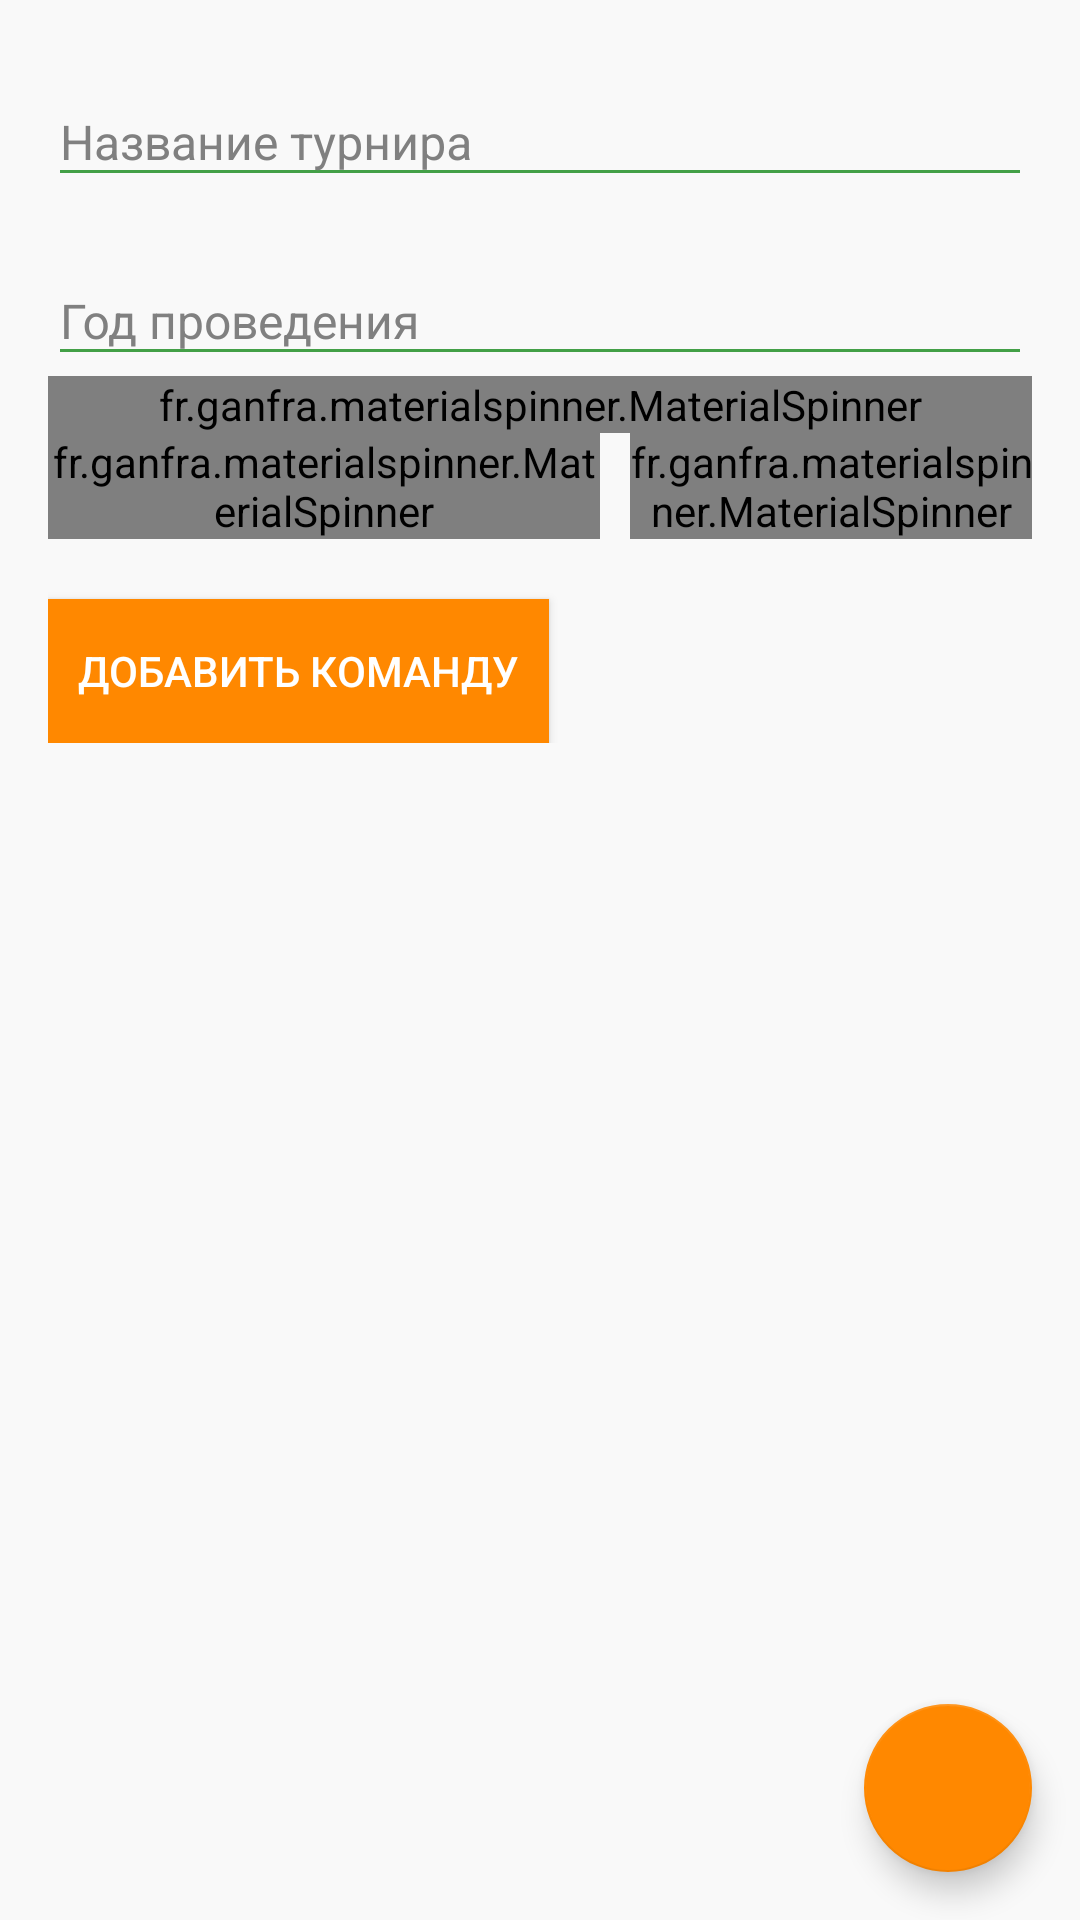

Reconstruct the res/layout file that produces this screen, plus the resources it refers to.
<!-- AndroidManifest.xml: application theme AppTheme -->
<!-- res/layout/fragment_new_tourn.xml -->
<?xml version="1.0" encoding="utf-8"?>
<android.support.design.widget.CoordinatorLayout xmlns:android="http://schemas.android.com/apk/res/android"
    xmlns:app="http://schemas.android.com/apk/res-auto"
    android:id="@id/container"
    android:layout_width="match_parent"
    android:layout_height="match_parent">

    <ScrollView
        android:layout_width="match_parent"
        android:layout_height="match_parent">

        <LinearLayout
            android:layout_width="match_parent"
            android:layout_height="wrap_content"
            android:orientation="vertical">

            <android.support.design.widget.TextInputLayout
                android:id="@+id/tournTitle"
                android:layout_width="match_parent"
                android:layout_height="wrap_content"
                android:layout_marginLeft="16dp"
                android:layout_marginRight="16dp"
                android:layout_marginTop="16dp"
                android:textColorHint="@android:color/tab_indicator_text">

                <EditText
                    android:layout_width="match_parent"
                    android:layout_height="wrap_content"
                    android:hint="Название турнира"
                    android:inputType="textCapWords"
                    android:textSize="16sp" />
            </android.support.design.widget.TextInputLayout>

            <android.support.design.widget.TextInputLayout
                android:id="@+id/tournYear"
                android:layout_width="match_parent"
                android:layout_height="wrap_content"
                android:layout_below="@+id/tournTitle"
                android:layout_marginLeft="16dp"
                android:layout_marginRight="16dp"
                android:layout_marginTop="10dp"
                android:textColorHint="@android:color/tab_indicator_text">

                <EditText
                    android:layout_width="match_parent"
                    android:layout_height="wrap_content"
                    android:hint="Год проведения"
                    android:inputType="number"
                    android:textColorHint="@android:color/tab_indicator_text"
                    android:textSize="16sp" />
            </android.support.design.widget.TextInputLayout>

            <fr.ganfra.materialspinner.MaterialSpinner
                android:id="@+id/spTournType"
                android:layout_width="match_parent"
                android:layout_height="wrap_content"
                android:layout_below="@+id/tournYear"
                android:layout_marginLeft="16dp"
                android:layout_marginRight="16dp"
                android:layout_marginTop="0dp"
                app:ms_floatingLabelColor="@color/colorAccent"
                app:ms_hint="@string/sport_type"
                app:ms_hintColor="@android:color/tab_indicator_text" />

            <LinearLayout
                android:layout_width="match_parent"
                android:layout_height="wrap_content"
                android:layout_marginLeft="16dp"
                android:layout_marginRight="16dp"
                android:layout_marginTop="0dp"
                android:orientation="horizontal">

                <fr.ganfra.materialspinner.MaterialSpinner
                    android:id="@+id/team_in_playoff"
                    android:layout_width="100dp"
                    android:layout_height="wrap_content"
                    android:layout_gravity="left"
                    android:layout_marginRight="10dp"
                    android:layout_weight="1"
                    app:ms_floatingLabelColor="@color/colorAccent"
                    app:ms_hint="@string/teams_in_playoff"
                    app:ms_hintColor="@android:color/tab_indicator_text" />

                <fr.ganfra.materialspinner.MaterialSpinner
                    android:id="@+id/loops"
                    android:layout_width="50dp"
                    android:layout_height="wrap_content"
                    android:layout_weight="1"
                    app:ms_floatingLabelColor="@color/colorAccent"
                    app:ms_hint="@string/loops_in_tournament"
                    app:ms_hintColor="@android:color/tab_indicator_text" />
            </LinearLayout>

            <LinearLayout
                android:id="@+id/liner"
                android:layout_width="wrap_content"
                android:layout_height="wrap_content"
                android:orientation="horizontal"
                android:paddingLeft="16dp"
                android:paddingRight="16dp">

                <Button
                    android:id="@+id/add_team_button"
                    android:layout_width="wrap_content"
                    android:layout_height="wrap_content"
                    android:layout_marginRight="5dp"
                    android:layout_marginTop="20dp"
                    android:layout_weight="1"
                    android:background="@color/colorAccent"
                    android:paddingLeft="10dp"
                    android:paddingRight="10dp"
                    android:text="@string/add_team"
                    android:textColor="@android:color/white" />
            </LinearLayout>

            <android.support.v7.widget.RecyclerView
                android:id="@+id/teamList"
                android:layout_width="match_parent"
                android:layout_height="fill_parent"
                android:layout_below="@+id/liner"
                android:clipToPadding="false"
                android:paddingBottom="20dp"
                android:paddingLeft="20dp"
                android:paddingTop="20dp"
                android:scrollbars="vertical" />

        </LinearLayout>
    </ScrollView>

    <android.support.design.widget.FloatingActionButton
        android:id="@+id/buttonOK"
        android:layout_width="wrap_content"
        android:layout_height="wrap_content"
        android:layout_gravity="bottom|right|end"
        android:layout_margin="16dp"
        android:src="@drawable/ic_done_white_24dp" />

</android.support.design.widget.CoordinatorLayout>
<!-- resources referenced by this layout -->
<resources>
  <color name="colorAccent">@android:color/holo_orange_dark</color>
  <string name="add_team">Добавить команду</string>
  <string name="loops_in_tournament">Кругов</string>
  <string name="sport_type">Вид спорта</string>
  <string name="teams_in_playoff">Команд в плей-офф</string>
  <style name="AppTheme" parent="Theme.AppCompat.Light.NoActionBar">
          
          <item name="colorPrimary">@color/colorPrimary</item>
          <item name="colorPrimaryDark">@color/colorPrimaryDark</item>
          <item name="colorAccent">@android:color/holo_orange_dark</item>
          <item name="android:textColorPrimary">@android:color/black</item>
          <item name="android:colorForeground">@color/colorPrimary</item>
          <item name="android:textColorSecondary">@color/colorPrimary</item>
          <item name="android:textColorSecondaryInverse">?android:attr/textColorSecondaryNoDisable
          </item>
          <item name="android:colorBackground">@color/backgroundColor</item>
  
      </style>
  <color name="colorPrimary">#43a047</color>
  <color name="colorPrimaryDark">#1b5e20</color>
  <color name="backgroundColor">#f9f9f9</color>
</resources>
